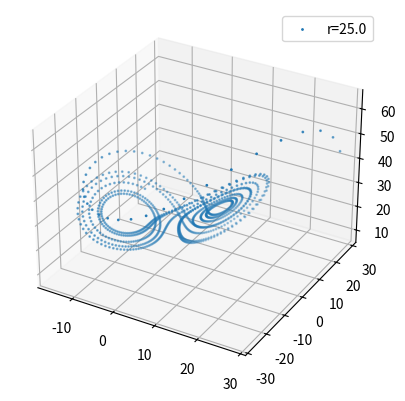

Generate this figure with matplotlib:
import numpy as np
import matplotlib.pyplot as plt
from mpl_toolkits import mplot3d

#Initial Values
sig = 10
b = 8/3
r = np.array([0.5,1.17, 1.3456, 25.0, 29.0])
a0 = np.sqrt(b*(r.astype('complex')-1))

#Lorenz System
def dx(x,y,z,sig):
    return -sig*(x-y)
def dy(x,y,z,r):
    return r*x-y-x*z
def dz(x,y,z,b):
    return x*y-b*z

def rk4_step(x0, y0, z0, f1, f2, f3, h, f1_args = {}, f2_args = {}, f3_args = {}):
    ''' Simple python implementation for one RK4 step.
        Inputs:
            x_0     - M x 1 numpy array specifying all variables of the first ODE at the current time step
            y_0     - M x 1 numpy array specifying all variables of the second ODE at the current time step
            z_0     - M x 1 numpy array specifying all variables of the third ODE at the current time step
            f       - function that calculates the derivates of all variables of the ODE
            h       - step size
            f1_args - Dictionary of additional arguments to be passed to the function f1
            f2_args - Dictionary of additional arguments to be passed to the function f2
            f3_args - Dictionary of additional arguments to be passed to the function f3
        Output:
            xp1 - M x 1 numpy array of variables of the first ODE at time step x0 + h
            yp1 - M x 1 numpy array of variables of the second ODE at time step x0 + h
            zp1 - M x 1 numpy array of variables of the third ODE at time step x0 + h
            tp1 - time step t0+h
    '''
    k1 = h * f1(x0, y0, z0, **f1_args)
    l1 = h * f2(x0, y0, z0, **f2_args)
    m1 = h * f3(x0, y0, z0, **f3_args)

    k2 = h * f1(x0 + k1/2., y0 + k1/2., z0 + k1/2., **f1_args)
    l2 = h * f2(x0 + l1/2., y0 + l1/2., z0 + l1/2., **f2_args)
    m2 = h * f3(x0 + m1/2., y0 + m1/2., z0 + m1/2., **f3_args)

    k3 = h * f1(x0 + k2/2., y0 + k2/2., z0+ k2/2, **f1_args)
    l3 = h * f2(x0 + l2/2., y0 + l2/2., z0+ l2/2, **f2_args)
    m3 = h * f3(x0 + m2/2., y0 + m2/2., z0+ m2/2, **f3_args)

    k4 = h * f1(x0 + k3/2., y0 + k3/2., z0+ k3/2, **f1_args)
    l4 = h * f2(x0 + l3/2., y0 + l3/2., z0+ l3/2, **f2_args)
    m4 = h * f3(x0 + m3/2., y0 + m3/2., z0+ m3/2, **f3_args)

    xp1 = x0 + 1./6.*(k1 + 2.*k2 + 2.*k3 + k4)
    yp1 = y0 + 1./6.*(l1 + 2.*l2 + 2.*l3 + l4)
    zp1 = z0 + 1./6.*(m1 + 2.*m2 + 2.*m3 + m4)

    return(xp1, yp1, zp1)

def rk4(x0, y0, z0, f1, f2, f3, h, n, f1_args = {}, f2_args = {}, f3_args = {}):
    ''' Simple implementation of RK4
        Inputs:
            x_0     - M x 1 numpy array specifying all variables of the ODE at the current time step
            y_0     - M x 1 numpy array specifying all variables of the ODE at the current time step
            z_0     - M x 1 numpy array specifying all variables of the ODE at the current time step
            f1      - function that calculates the derivates of all variables of the first ODE
            f1      - function that calculates the derivates of all variables of the second ODE
            f1      - function that calculates the derivates of all variables of the  third ODE
            h       - step size
            n       - number of steps
            f1_args - Dictionary of additional arguments to be passed to the function f1
            f2_args - Dictionary of additional arguments to be passed to the function f2
            f3_args - Dictionary of additional arguments to be passed to the function f3
        Output:
            yn - N+1 x M numpy array with the results of the integration for every time step (includes y0)
            xn - N+1 x 1 numpy array with the time step value (includes start x0)
    '''

    xn = np.zeros(n+1)
    yn = np.zeros(n+1)
    zn = np.zeros(n+1)
    xn[0] = x0
    yn[0] = y0
    zn[0] = z0

    xn = np.zeros(n+1); xn[0] = x0
    yn = np.zeros(n+1); yn[0] = y0
    zn = np.zeros(n+1); zn[0] = z0

    for n in np.arange(1,n+1,1):
        xn[n], yn[n], zn[n], = rk4_step(x0 = xn[n-1], y0 = yn[n-1], z0 = zn[n-1], f1 = f1, f2 = f2, f3 = f3, h = h, f1_args = f1_args, f2_args = f2_args, f3_args = f3_args)
    return(xn, yn, zn)

plt.figure()
ax = plt.axes(projection="3d")
for i in range(3,4):
    if r[i] <= 1:
        ax.scatter3D(*rk4(x0=1, y0=1, z0=1, f1=dx, f2=dy, f3=dz, h=0.1, n=100000, f1_args={'sig':sig}, f2_args={'r':r[i]}, f3_args={'b':b}), s=1, label='r={}'.format(r[i]))
    else:
        ax.scatter3D(*rk4(x0=a0[i]+20, y0=a0[i]+20, z0=r[i]+19, f1=dx, f2=dy, f3=dz, h=0.01, n=1000, f1_args={'sig':sig}, f2_args={'r':r[i]}, f3_args={'b':b}), s=1, label='r={}'.format(r[i]))
plt.legend()
plt.show()
